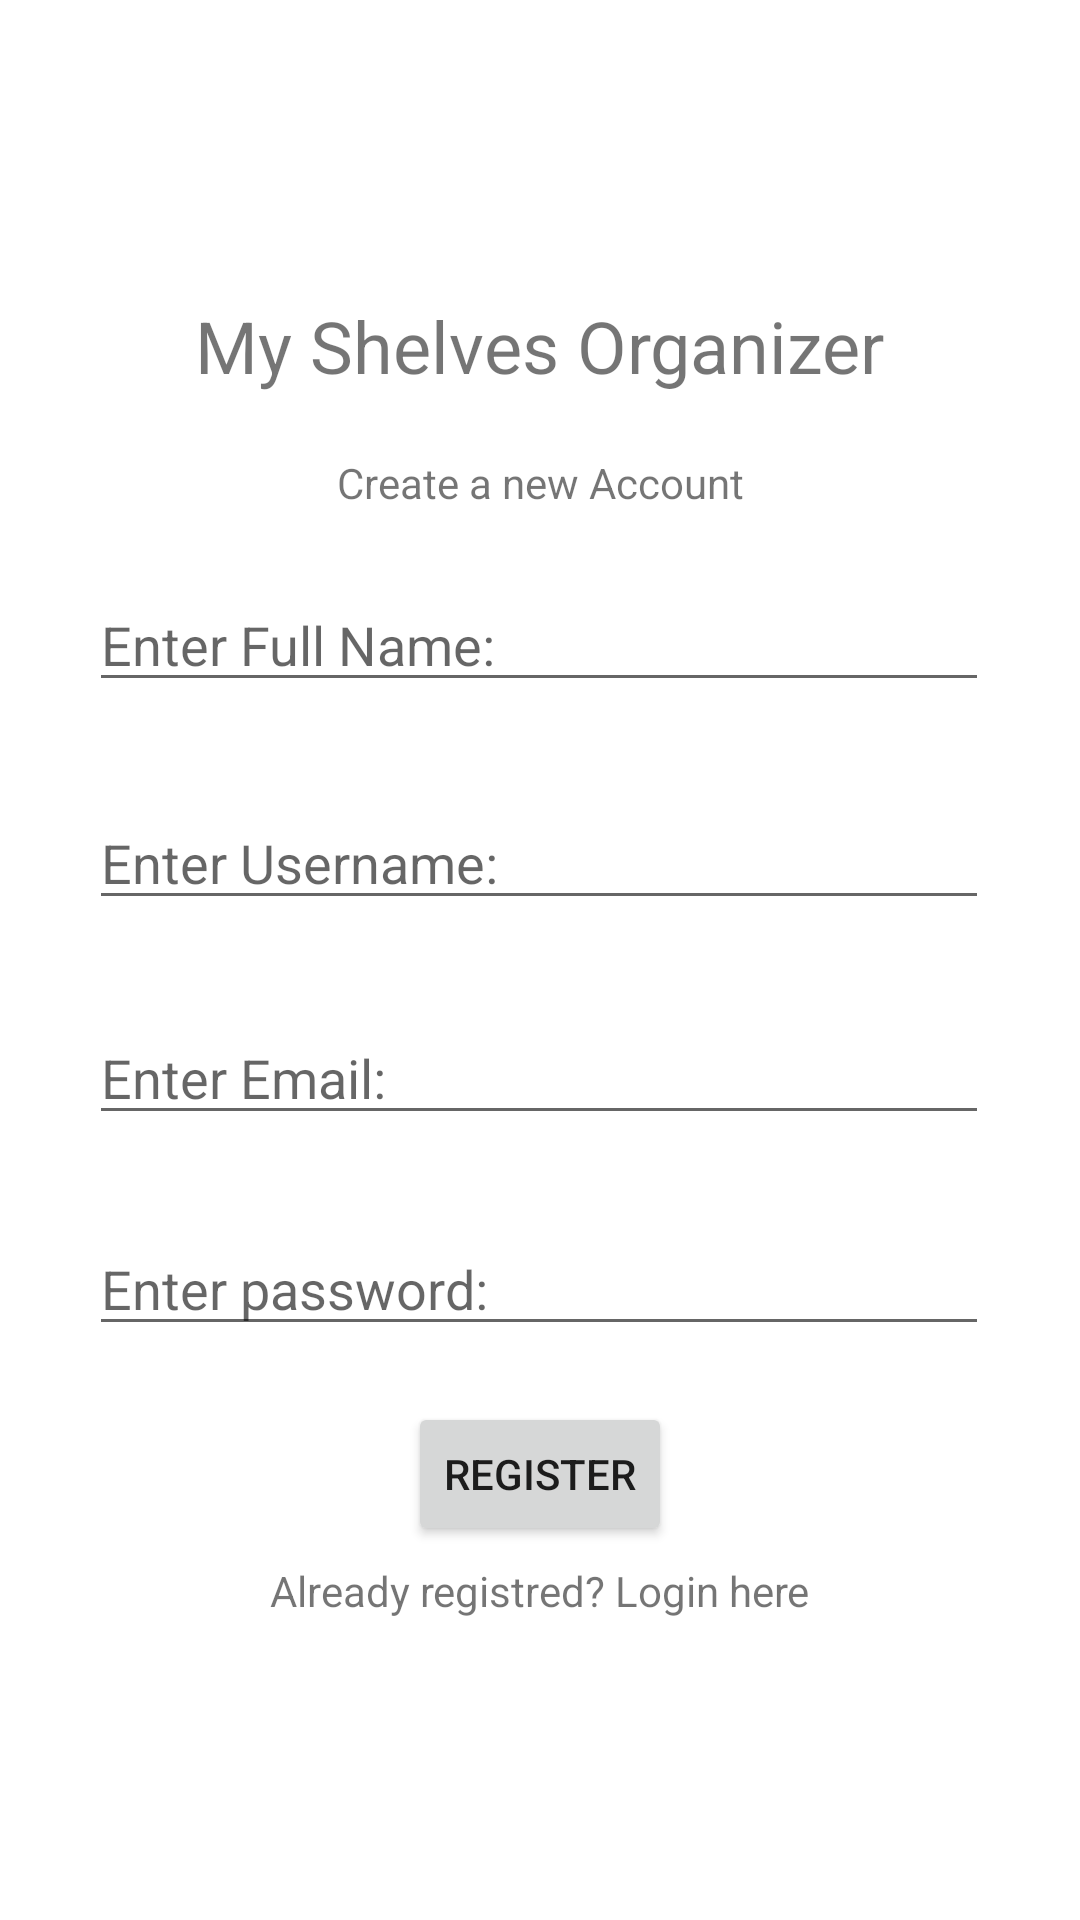

Write the Android layout XML for this screen, with the resource values it uses.
<!-- AndroidManifest.xml: application theme Theme.MyShelvesOrganizer -->
<!-- res/layout/activity_register.xml -->
<?xml version="1.0" encoding="utf-8"?>
<androidx.constraintlayout.widget.ConstraintLayout xmlns:android="http://schemas.android.com/apk/res/android"
    xmlns:app="http://schemas.android.com/apk/res-auto"
    xmlns:tools="http://schemas.android.com/tools"
    android:layout_width="match_parent"
    android:layout_height="match_parent"
    tools:context=".Register">

    <TextView
        android:id="@+id/textView"
        android:layout_width="wrap_content"
        android:layout_height="wrap_content"
        android:text="My Shelves Organizer"
        android:textSize="24sp"
        app:layout_constraintBottom_toBottomOf="parent"
        app:layout_constraintEnd_toEndOf="parent"
        app:layout_constraintStart_toStartOf="parent"
        app:layout_constraintTop_toTopOf="parent"
        app:layout_constraintVertical_bias="0.163" />

    <TextView
        android:id="@+id/textView2"
        android:layout_width="wrap_content"
        android:layout_height="wrap_content"
        android:text="Create a new Account"
        app:layout_constraintBottom_toBottomOf="parent"
        app:layout_constraintEnd_toEndOf="parent"
        app:layout_constraintStart_toStartOf="parent"
        app:layout_constraintTop_toBottomOf="@+id/textView"
        app:layout_constraintVertical_bias="0.041" />

    <EditText
        android:id="@+id/fullName"
        android:layout_width="300dp"
        android:layout_height="41dp"
        android:ems="10"
        android:hint="Enter Full Name:"
        android:inputType="textPersonName"
        app:layout_constraintBottom_toBottomOf="parent"
        app:layout_constraintEnd_toEndOf="parent"
        app:layout_constraintHorizontal_bias="0.495"
        app:layout_constraintStart_toStartOf="parent"
        app:layout_constraintTop_toBottomOf="@+id/textView2"
        app:layout_constraintVertical_bias="0.053" />

    <EditText
        android:id="@+id/Username"
        android:layout_width="300dp"
        android:layout_height="41dp"
        android:ems="10"
        android:hint="Enter Username:"
        android:inputType="textPersonName"
        app:layout_constraintBottom_toBottomOf="parent"
        app:layout_constraintEnd_toEndOf="parent"
        app:layout_constraintHorizontal_bias="0.495"
        app:layout_constraintStart_toStartOf="parent"
        app:layout_constraintTop_toBottomOf="@+id/fullName"
        app:layout_constraintVertical_bias="0.087" />

    <EditText
        android:id="@+id/Email"
        android:layout_width="300dp"
        android:layout_height="41dp"
        android:ems="10"
        android:hint="Enter Email:"
        android:inputType="textPersonName"
        app:layout_constraintBottom_toBottomOf="parent"
        app:layout_constraintEnd_toEndOf="parent"
        app:layout_constraintHorizontal_bias="0.495"
        app:layout_constraintStart_toStartOf="parent"
        app:layout_constraintTop_toBottomOf="@+id/Username"
        app:layout_constraintVertical_bias="0.105" />

    <EditText
        android:id="@+id/password"
        android:layout_width="300dp"
        android:layout_height="41dp"
        android:ems="10"
        android:hint="Enter password:"
        android:inputType="textPersonName"
        app:layout_constraintBottom_toBottomOf="parent"
        app:layout_constraintEnd_toEndOf="parent"
        app:layout_constraintHorizontal_bias="0.495"
        app:layout_constraintStart_toStartOf="parent"
        app:layout_constraintTop_toBottomOf="@+id/Email"
        app:layout_constraintVertical_bias="0.133" />

    <Button
        android:id="@+id/registerBtn"
        android:layout_width="wrap_content"
        android:layout_height="wrap_content"
        android:text="register"
        app:layout_constraintBottom_toBottomOf="parent"
        app:layout_constraintEnd_toEndOf="parent"
        app:layout_constraintStart_toStartOf="parent"
        app:layout_constraintTop_toBottomOf="@+id/password"
        app:layout_constraintVertical_bias="0.13"
        app:strokeColor="#03A9F4" />

    <TextView
        android:id="@+id/createText"
        android:layout_width="wrap_content"
        android:layout_height="wrap_content"
        android:text="Already registred? Login here"
        app:layout_constraintBottom_toBottomOf="parent"
        app:layout_constraintEnd_toEndOf="parent"
        app:layout_constraintStart_toStartOf="parent"
        app:layout_constraintTop_toBottomOf="@+id/registerBtn"
        app:layout_constraintVertical_bias="0.049" />

    <ProgressBar
        android:id="@+id/progressBar"
        style="?android:attr/progressBarStyle"
        android:layout_width="wrap_content"
        android:layout_height="wrap_content"
        android:layout_marginBottom="48dp"
        android:visibility="invisible"
        app:layout_constraintBottom_toBottomOf="parent"
        app:layout_constraintEnd_toEndOf="parent"
        app:layout_constraintHorizontal_bias="0.498"
        app:layout_constraintStart_toStartOf="parent"
        app:layout_constraintTop_toBottomOf="@+id/textView3"
        app:layout_constraintVertical_bias="0.195"
        tools:visibility="invisible" />
</androidx.constraintlayout.widget.ConstraintLayout>
<!-- resources referenced by this layout -->
<resources>
  <style name="Theme.MyShelvesOrganizer" parent="Theme.MaterialComponents.DayNight.DarkActionBar">
          
          <item name="colorPrimary">@color/purple_500</item>
          <item name="colorPrimaryVariant">@color/purple_700</item>
          <item name="colorOnPrimary">@color/white</item>
          
          <item name="colorSecondary">@color/teal_200</item>
          <item name="colorSecondaryVariant">@color/teal_700</item>
          <item name="colorOnSecondary">@color/black</item>
          
          <item name="android:statusBarColor" tools:targetApi="l">?attr/colorPrimaryVariant</item>
          
      </style>
  <!-- not gathered from this repository: default colours our renderer supplied (Android Studio template values) -->
  <color name="purple_500">#FF6200EE</color>
  <color name="purple_700">#FF3700B3</color>
  <color name="teal_200">#FF03DAC5</color>
  <color name="teal_700">#FF018786</color>
  <color name="black">#FF000000</color>
  <color name="white">#FFFFFFFF</color>
</resources>
